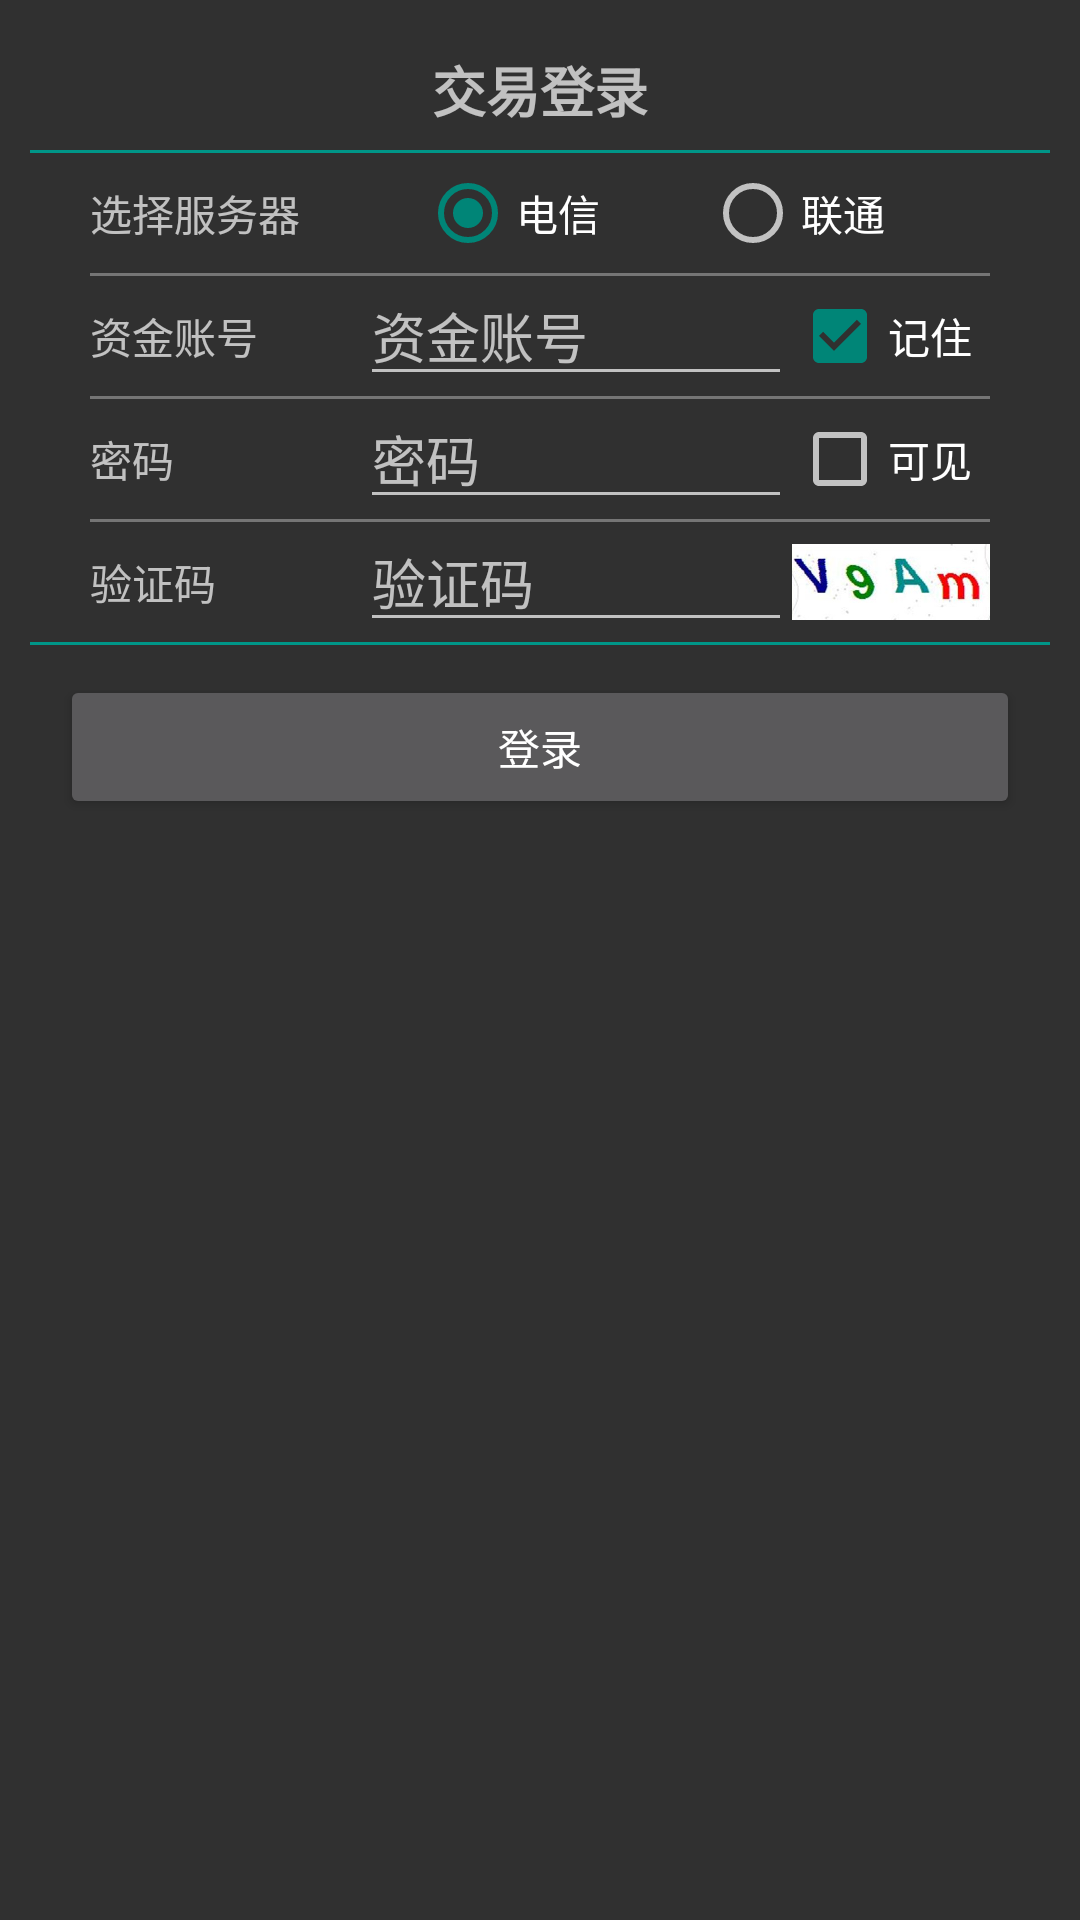

Write the Android layout XML for this screen, with the resource values it uses.
<!-- AndroidManifest.xml: application theme AppTheme -->
<!-- res/layout/fragment_login.xml -->
<?xml version="1.0" encoding="utf-8"?>
<LinearLayout xmlns:android="http://schemas.android.com/apk/res/android"
    android:layout_width="match_parent"
    android:layout_height="match_parent"
    android:orientation="vertical"
    android:padding="10dp">

    <TextView
        android:id="@+id/tvOptionalShares"
        android:layout_width="match_parent"
        android:layout_height="40dp"
        android:gravity="center_horizontal|center_vertical"
        android:text="@string/string_login"
        android:textSize="18sp"
        android:textStyle="bold" />

    <View
        android:layout_width="match_parent"
        android:layout_height="1dp"
        android:background="@color/colorAccent" />

    <ProgressBar
        android:id="@+id/login_progress"
        android:layout_width="wrap_content"
        android:layout_height="wrap_content"
        android:layout_marginBottom="8dp"
        android:visibility="gone" />

    <LinearLayout
        android:layout_width="match_parent"
        android:layout_height="wrap_content"
        android:orientation="vertical"
        android:paddingLeft="20dp"
        android:paddingRight="20dp">

        
        <LinearLayout
            android:layout_width="match_parent"
            android:layout_height="40dp"
            android:weightSum="1">

            <TextView
                android:gravity="center_vertical"
                android:layout_width="0dp"
                android:layout_height="match_parent"
                android:layout_weight="0.3"
                android:text="@string/string_choose_server" />

            <RadioGroup
                android:id="@+id/rgServer"
                style="@style/contractStyle"
                android:layout_width="0dp"
                android:layout_height="match_parent"
                android:layout_weight="0.7"
                android:checkedButton="@+id/rbServer10000"
                android:orientation="horizontal">

                <RadioButton
                    android:id="@+id/rbServer10000"
                    android:layout_width="0dp"
                    android:layout_height="wrap_content"
                    android:layout_marginStart="20dp"
                    android:layout_weight="0.5"
                    android:text="@string/server_10000" />

                <RadioButton
                    android:id="@+id/rbServer10010"
                    android:layout_width="0dp"
                    android:layout_height="wrap_content"
                    android:layout_weight="0.5"
                    android:text="@string/server_10010" />
            </RadioGroup>
        </LinearLayout>

        <View
            android:layout_width="match_parent"
            android:layout_height="1dp"
            android:background="@color/colorPrimaryDark" />
        

        

        <LinearLayout
            android:layout_width="match_parent"
            android:layout_height="40dp"
            android:orientation="horizontal"
            android:weightSum="1">

            <TextView
                android:layout_width="0dp"
                android:layout_height="match_parent"
                android:layout_weight="0.3"
                android:gravity="center_vertical"
                android:text="@string/string_account" />

            <AutoCompleteTextView
                android:layout_width="0dp"
                android:layout_height="match_parent"
                android:layout_weight="0.48"
                android:hint="@string/string_account"
                android:inputType="number"
                android:completionHint="@string/string_account"
                android:completionThreshold="1"
                android:ems="5"
                android:id="@+id/actvUserId"/>

            <CheckBox
                android:layout_width="0dp"
                android:layout_height="match_parent"
                android:layout_weight="0.22"
                android:text="@string/string_remember"
                android:checked="true"
                android:id="@+id/ckRemember"/>

        </LinearLayout>

        <View
        android:layout_width="match_parent"
        android:layout_height="1dp"
        android:background="@color/colorPrimaryDark" />
        

        
        <LinearLayout
            android:layout_width="match_parent"
            android:layout_height="40dp"
            android:orientation="horizontal"
            android:weightSum="1">

            <TextView
                android:gravity="center_vertical"
                android:layout_width="0dp"
                android:layout_height="match_parent"
                android:layout_weight="0.3"
                android:text="@string/string_password" />

            <EditText
                android:id="@+id/etPassword"
                android:layout_width="0dp"
                android:layout_height="match_parent"
                android:layout_weight="0.48"
                android:hint="@string/string_password"
                android:inputType="textPassword" />
            <CheckBox
                android:layout_width="0dp"
                android:layout_height="match_parent"
                android:layout_weight="0.22"
                android:text="@string/password_show"
                android:id="@+id/ckVisible"
                />
        </LinearLayout>

        <View
            android:layout_width="match_parent"
            android:layout_height="1dp"
            android:background="@color/colorPrimaryDark" />
        

        
        <LinearLayout
            android:layout_width="match_parent"
            android:layout_height="40dp"
            android:orientation="horizontal"
            android:weightSum="1">

            <TextView
                android:gravity="center_vertical"
                android:layout_width="0dp"
                android:layout_height="match_parent"
                android:layout_weight="0.3"
                android:text="@string/string_validate_code" />

            <EditText
                android:id="@+id/etValidateCode"
                android:layout_width="0dp"
                android:layout_height="match_parent"
                android:layout_weight="0.48"
                android:hint="@string/string_validate_code"
                android:inputType="text|number" />
            <ImageView
                android:layout_width="0dp"
                android:layout_height="match_parent"
                android:layout_weight="0.22"
                android:src="@drawable/validate_code"
                android:contentDescription="@string/string_validate_code"
                android:id="@+id/imgValidateCode"
                />
        </LinearLayout>
        

    </LinearLayout>

    <View
        android:layout_width="match_parent"
        android:layout_height="1dp"
        android:background="@color/colorAccent" />

    <Button
        android:layout_width="match_parent"
        android:layout_height="wrap_content"
        android:text="@string/action_sign_in"
        android:layout_margin="10dp"
        android:id="@+id/btnLogin"/>

</LinearLayout>
<!-- resources referenced by this layout -->
<resources>
  <color name="colorAccent">#FF009688</color>
  <color name="colorPrimaryDark">#FF757575</color>
  <!-- drawable validate_code: png bitmap (drawable, 62581 bytes) -->
  <string name="action_sign_in">登录</string>
  <string name="password_show">可见</string>
  <string name="server_10000">电信</string>
  <string name="server_10010">联通</string>
  <string name="string_account">资金账号</string>
  <string name="string_choose_server">选择服务器</string>
  <string name="string_login">交易登录</string>
  <string name="string_password">密码</string>
  <string name="string_remember">记住</string>
  <string name="string_validate_code">验证码</string>
  <style name="contractStyle">
          <item name="android:gravity">center_horizontal|center_vertical</item>
          <item name="android:layout_gravity">center_vertical</item>
          <item name="android:textSize">15sp</item>
      </style>
  <style name="AppTheme" parent="Theme.AppCompat.NoActionBar">
          
          <item name="colorPrimary">@color/primary_material_light</item>
          <item name="colorPrimaryDark">@color/primary_dark_material_light</item>
          <item name="colorAccent">@color/accent_material_light</item>
      </style>
</resources>
